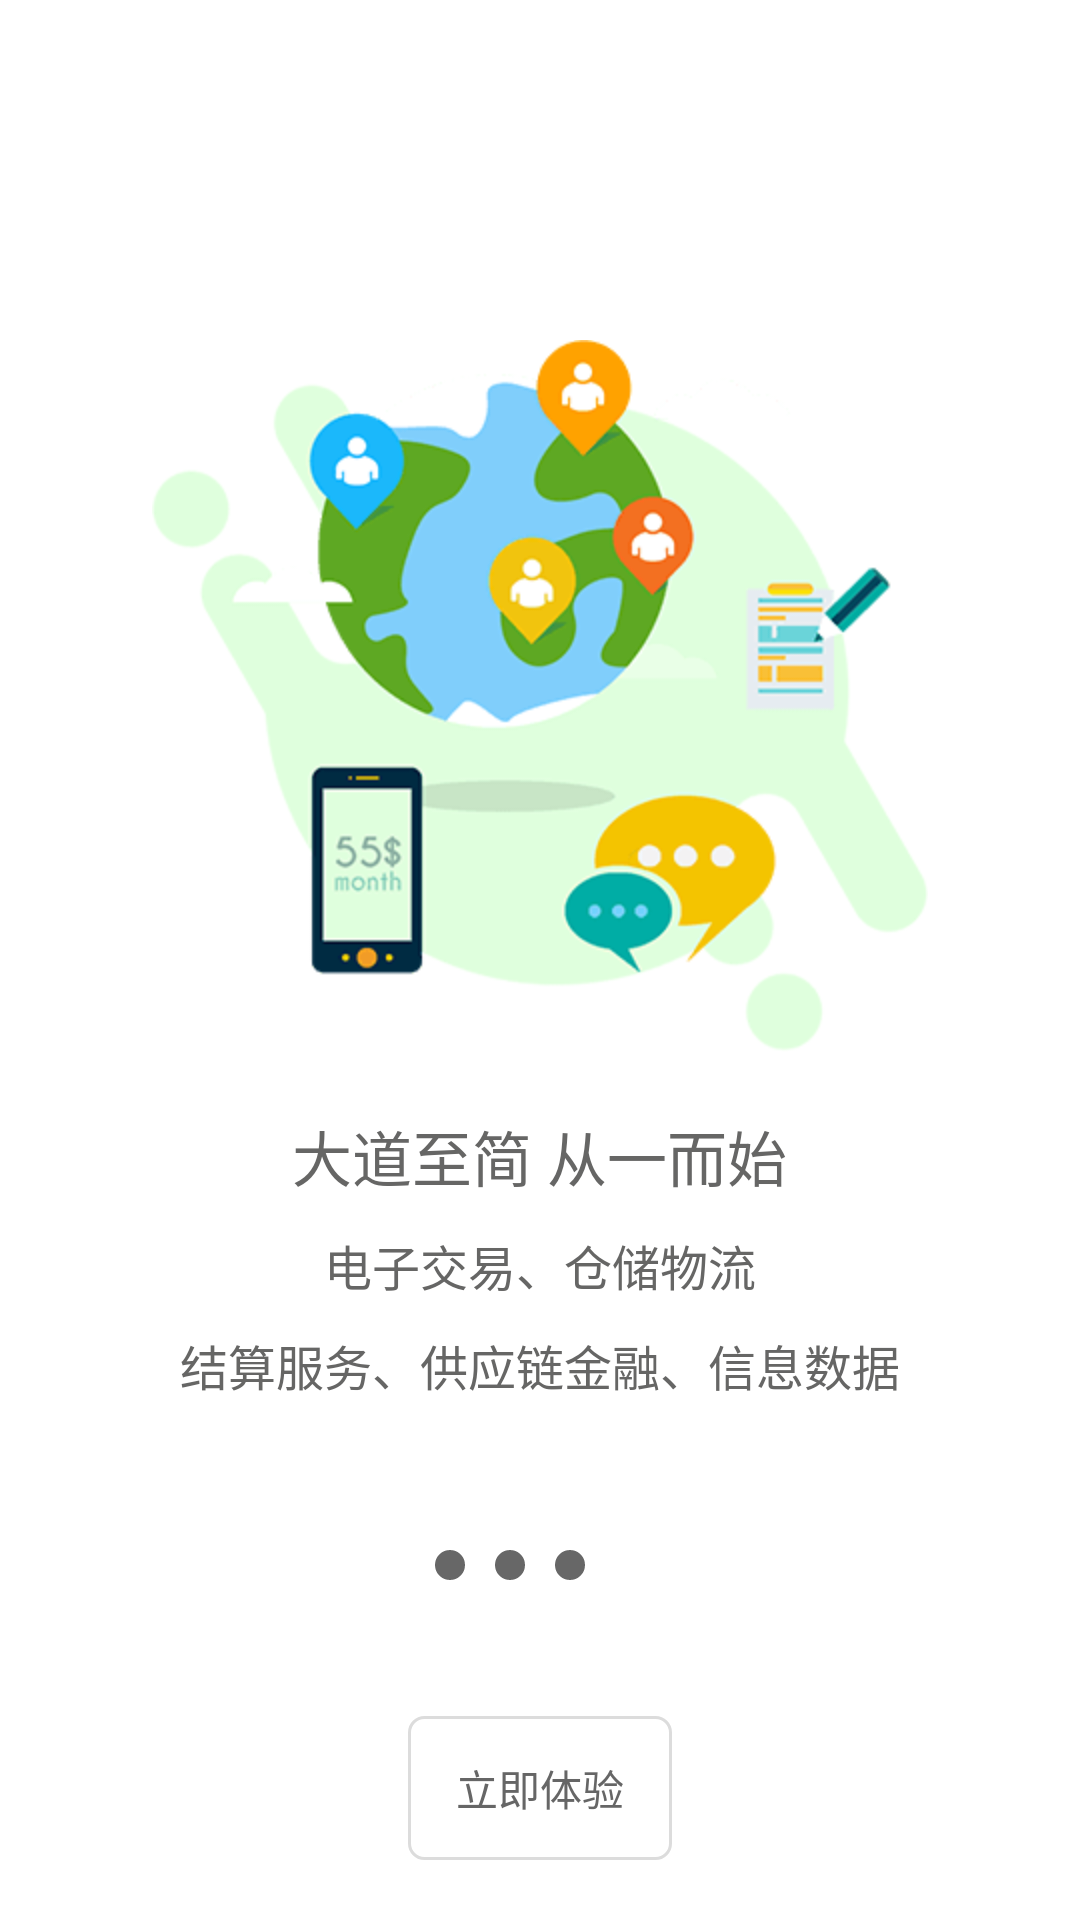

Here is an Android app screen rendered from its layout file. Give the layout XML and the strings, colors and styles it references.
<!-- AndroidManifest.xml: application theme AppTheme -->
<!-- res/layout/what_new_four.xml -->
<?xml version="1.0" encoding="utf-8"?>
<RelativeLayout xmlns:android="http://schemas.android.com/apk/res/android"
    android:layout_width="match_parent"
    android:layout_height="match_parent"
    android:background="@color/white">

    <LinearLayout
        android:layout_width="wrap_content"
        android:layout_height="wrap_content"
        android:orientation="vertical"
        android:gravity="center"
        android:layout_centerVertical="true"
        android:layout_centerHorizontal="true">

        <ImageView
            android:layout_width="wrap_content"
            android:layout_height="wrap_content"
            android:src="@drawable/guide_a"/>

        <TextView
            android:layout_marginTop="20dp"
            android:layout_width="wrap_content"
            android:layout_height="wrap_content"
            android:layout_gravity="center"
            android:gravity="center"
            android:text="大道至简 从一而始"
            android:textColor="#666665"
            android:textSize="20sp" />

        <TextView
            android:layout_marginTop="10dp"
            android:layout_width="wrap_content"
            android:layout_height="wrap_content"
            android:layout_gravity="center"
            android:gravity="center"
            android:text="电子交易、仓储物流"
            android:textColor="#666665"
            android:textSize="16sp" />

        <TextView
            android:layout_marginTop="10dp"
            android:id="@+id/text_devicename"
            android:layout_width="wrap_content"
            android:layout_height="wrap_content"
            android:layout_gravity="center"
            android:gravity="center"
            android:text="结算服务、供应链金融、信息数据"
            android:textColor="#666665"
            android:textSize="16sp" />

        <LinearLayout
            android:layout_centerHorizontal="true"
            android:layout_width="wrap_content"
            android:layout_height="wrap_content"
            android:layout_marginTop="50dp"
            android:orientation="horizontal">

            <ImageView
                android:layout_width="10dp"
                android:layout_height="10dp"
                android:src="@drawable/bg_banner_unselected"/>

            <ImageView
                android:layout_marginStart="10dp"
                android:layout_width="10dp"
                android:layout_height="10dp"
                android:src="@drawable/bg_banner_unselected"/>

            <ImageView
                android:layout_marginStart="10dp"
                android:layout_width="10dp"
                android:layout_height="10dp"
                android:src="@drawable/bg_banner_unselected"/>
            <ImageView
                android:layout_marginStart="10dp"
                android:layout_width="10dp"
                android:layout_height="10dp"
                android:src="@drawable/bg_banner_selected"/>


        </LinearLayout>
    </LinearLayout>




    <Button
        android:id="@+id/start_btn"
        android:layout_alignParentBottom="true"
        android:layout_centerHorizontal="true"
        android:layout_marginBottom="20dp"
        android:layout_width="wrap_content"
        android:layout_height="wrap_content"
        android:text="立即体验"
        android:textColor="#666666"
        android:textSize="14sp"
        android:padding="10dp"
        android:background="@drawable/bg_btn_unselected_start"/>


</RelativeLayout>
<!-- resources referenced by this layout -->
<resources>
  <color name="white">#FFFFFF</color>
  <!-- drawable bg_banner_unselected (drawable) -->
  <?xml version="1.0" encoding="utf-8"?>
  <shape
      xmlns:android="http://schemas.android.com/apk/res/android"
      android:shape="oval"
      android:useLevel="false">
  
      
      <solid android:color="#676767" />
      
      <corners android:radius="360dp" />
      
      <padding
          android:bottom="1dp"
          android:left="1dp"
          android:right="1dp"
          android:top="1dp" />
  
      
      <size android:width="5dp"
          android:height="5dp" />
  
  </shape>
  <!-- drawable bg_btn_unselected_start (drawable) -->
  <?xml version="1.0" encoding="utf-8"?>
  <shape xmlns:android="http://schemas.android.com/apk/res/android"
      android:shape="rectangle" >
  
      
      <gradient
          android:endColor="#666666"
          android:startColor="#666666" />
  
      <solid android:color="@color/transparent" />
  
      <stroke
          android:width="1dp"
          android:color="@color/list_divider_color" />
  
      <corners
          android:bottomLeftRadius="5dp"
          android:bottomRightRadius="5dp"
          android:topLeftRadius="5dp"
          android:topRightRadius="5dp" />
  
  </shape>
  <!-- drawable guide_a: png bitmap (drawable-hdpi, 14070 bytes) -->
  <style name="AppTheme" parent="Theme.AppCompat.Light.DarkActionBar">
          
          <item name="colorPrimary">@color/colorPrimary</item>
          <item name="colorPrimaryDark">@color/colorPrimaryDark</item>
          <item name="colorAccent">@color/colorAccent</item>
      </style>
  <color name="transparent">#00000000</color>
  <color name="list_divider_color">#DCDCDC</color>
  <color name="colorPrimary">#3F51B5</color>
  <color name="colorPrimaryDark">#303F9F</color>
  <color name="colorAccent">#FF4081</color>
</resources>
